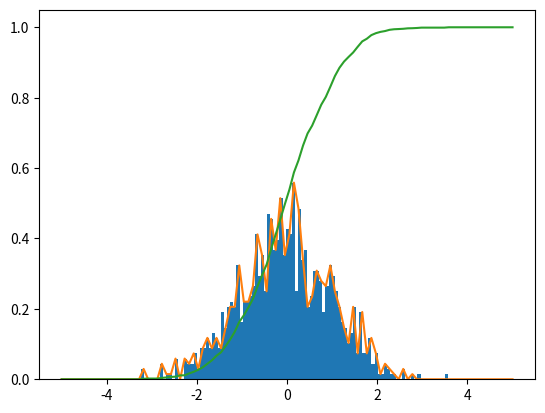

Recreate this plot in Python.
# -*- coding: utf-8 -*-
"""Scipy_tut

Automatically generated by Colaboratory.

Original file is located at
    https://colab.research.google.com/<link-removed>

# SciPy Tutorial 
06.01.2020
"""

import scipy.integrate

#f = lambda x:12*x
#i = scipy.integrate.quad(f,0,1)
#print(i)
"""
# Double Integral

f = lambda x, y : 12*x
g = lambda x : 0
h = lambda y : 1
i = scipy.integrate.dblquad(f, 0, 0.5, g, h)
print(i)
"""

# Triple Integral
from scipy import integrate
f = lambda z,y,x : 12*x

integrate.tplquad(f,0,0.5,lambda x:0, lambda x:1,lambda x,y:0, lambda x,y:3)

"""rv_histogram"""

from scipy import stats
import numpy as np
import matplotlib.pyplot as plt


data = scipy.stats.norm.rvs(size=1000, loc=0, scale=1.0, random_state=123)
hist = np.histogram(data, bins=100)
hist_dist = scipy.stats.rv_histogram(hist)
X = np.linspace(-5.0, 5.0, 100)
plt.hist(data, density=True, bins=100)
plt.plot(X, hist_dist.pdf(X), label="PDF")
plt.plot(X, hist_dist.cdf(X), label="CDF")